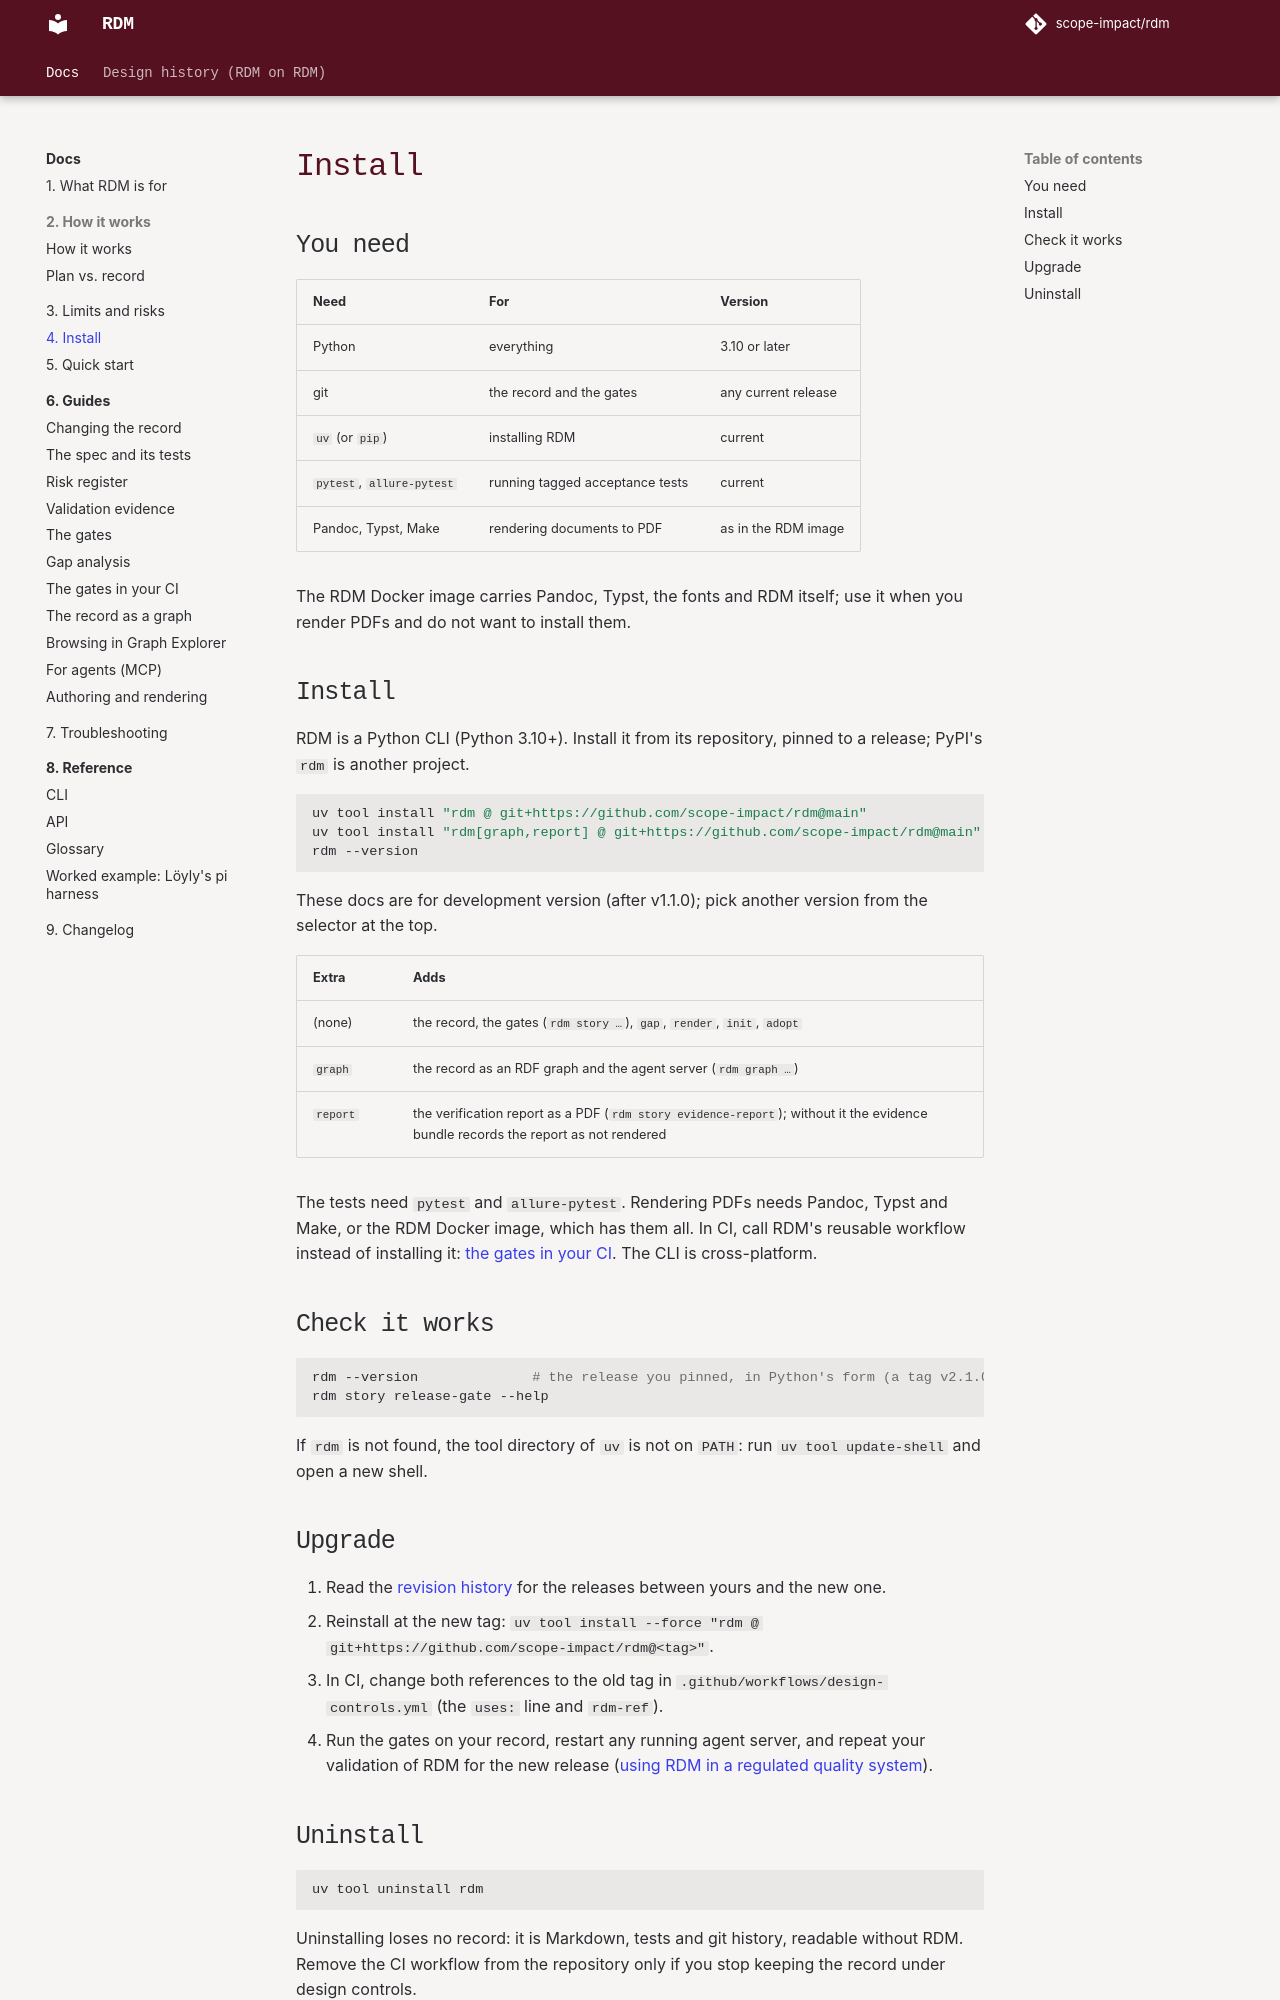

repository: scope-impact/rdm · page: dev/install/installation/index.html · generator: mkdocs

# Install

## You need

| Need | For | Version |
|---|---|---|
| Python | everything | 3.10 or later |
| git | the record and the gates | any current release |
| `uv` (or `pip`) | installing RDM | current |
| `pytest`, `allure-pytest` | running tagged acceptance tests | current |
| Pandoc, Typst, Make | rendering documents to PDF | as in the RDM image |

The RDM Docker image carries Pandoc, Typst, the fonts and RDM itself; use it
when you render PDFs and do not want to install them.

## Install

RDM is a Python CLI (Python 3.10+). Install it from its repository, pinned to
a release; PyPI's `rdm` is another project.

```bash
uv tool install "rdm @ git+https://github.com/scope-impact/rdm@{{ rdm.ref }}"
uv tool install "rdm[graph,report] @ git+https://github.com/scope-impact/rdm@{{ rdm.ref }}"   # with the extras
rdm --version
```

These docs are for {{ rdm.release }}; pick another version from the selector at the top.

| Extra | Adds |
|---|---|
| (none) | the record, the gates (`rdm story …`), `gap`, `render`, `init`, `adopt` |
| `graph` | the record as an RDF graph and the agent server (`rdm graph …`) |
| `report` | the verification report as a PDF (`rdm story evidence-report`); without it the evidence bundle records the report as not rendered |

The tests need `pytest` and `allure-pytest`. Rendering PDFs needs Pandoc,
Typst and Make, or the RDM Docker image, which has them all. In CI, call
RDM's reusable workflow instead of installing it:
[the gates in your CI](../use/ci.md). The CLI is cross-platform.

## Check it works

```bash
rdm --version              # the release you pinned, in Python's form (a tag v2.1.0-beta prints 2.1.0b0)
rdm story release-gate --help
```

If `rdm` is not found, the tool directory of `uv` is not on `PATH`: run
`uv tool update-shell` and open a new shell.

## Upgrade

1. Read the [revision history](../revision-history.md) for the releases
   between yours and the new one.
2. Reinstall at the new tag: `uv tool install --force "rdm @ git+https://github.com/scope-impact/rdm@<tag>"`.
3. In CI, change both references to the old tag in
   `.github/workflows/design-controls.yml` (the `uses:` line and `rdm-ref`).
4. Run the gates on your record, restart any running agent server, and
   repeat your validation of RDM for the new release
   ([using RDM in a regulated quality system](../about/intended-use.md#using-rdm-in-a-regulated-quality-system)).
